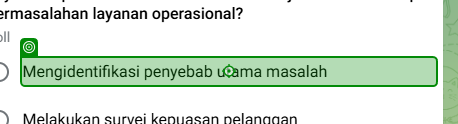
Task: Quiz Bot
Workflow: Main

Step 1: click on the element '"+CurrentRow("jawaban").ToString+"' in window 'Quiz Bot' (msedge.exe)
